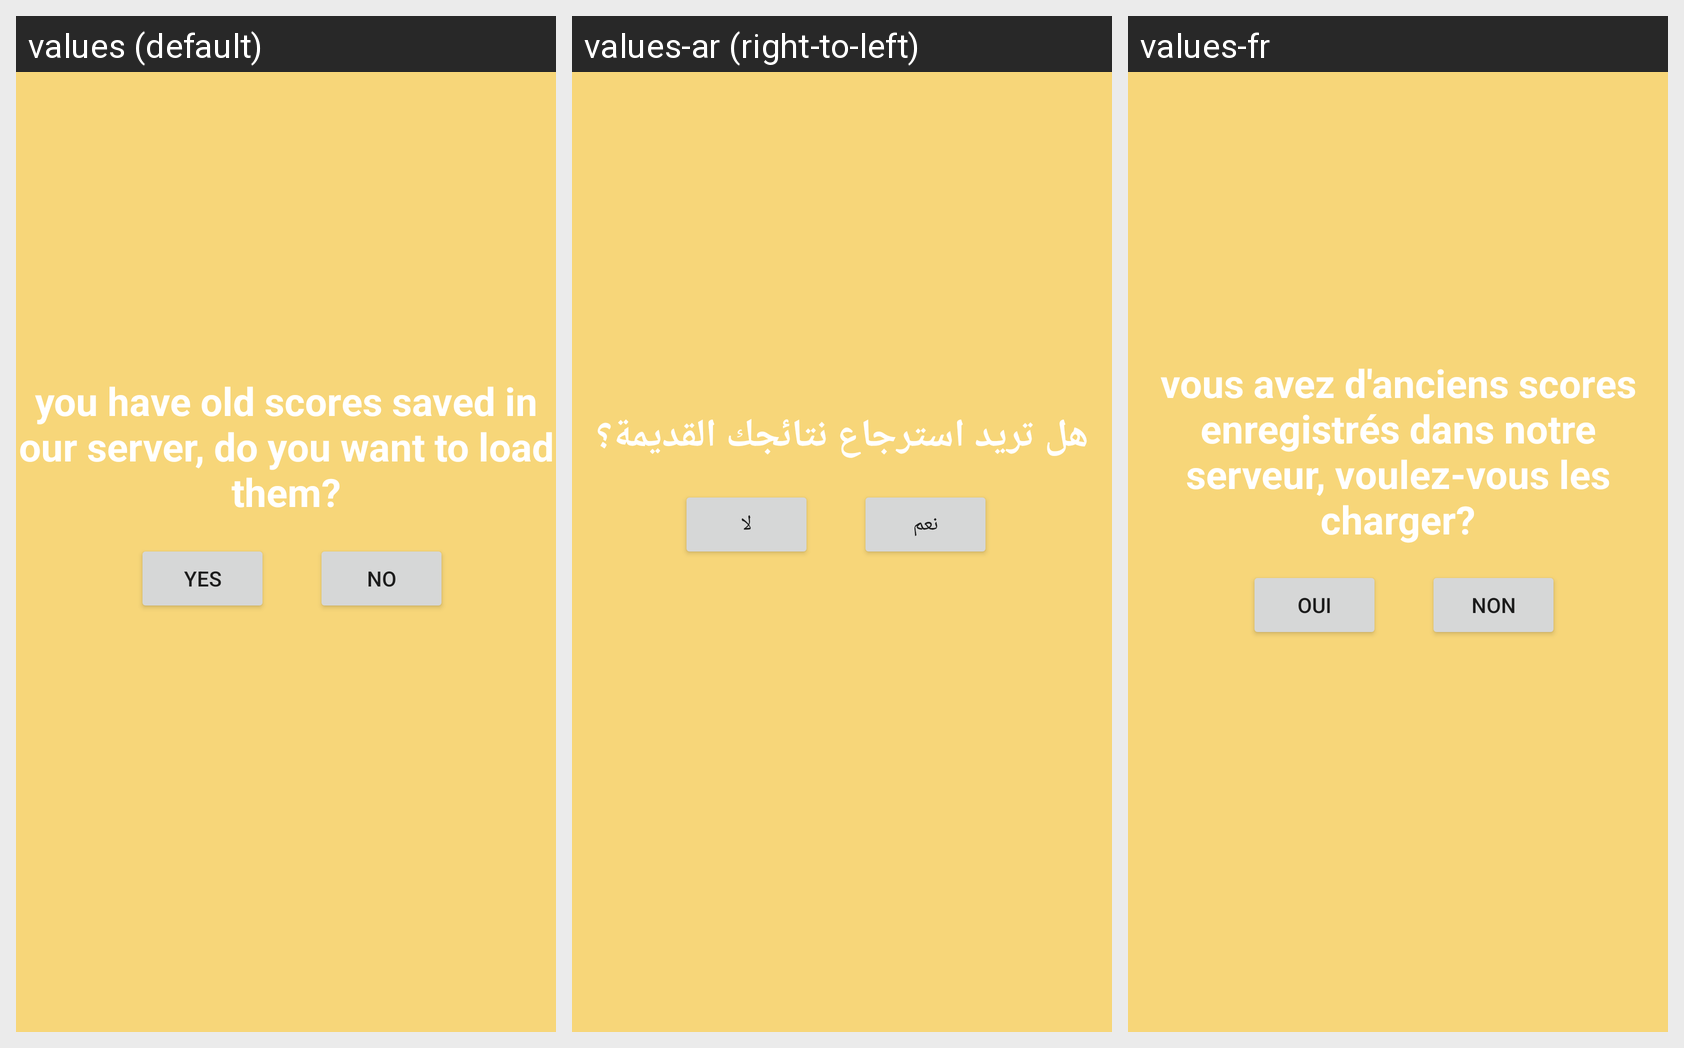

The same Android screen rendered under several of its app's locales, left to right. List the strings drawn on it with the default value and each locale's translation.
Android screen res/layout/old_scores_layout.xml rendered under 3 locales, left to right: values (default), values-ar (right-to-left), values-fr. Device: Nexus 5 (rendered at 1080×1920; each locale shown at half size, 540×960, under a caption strip naming it); theme Theme.AppCompat.Light.NoActionBar.
Strings drawn on this screen, with the default value and each locale's value (text and hints the layout hard-codes, and strings that could not be matched under every locale, appear in the picture but are not listed):

load_scores_text
  values: you have old scores saved in our server, do you want to load them?
  values-ar: هل تريد استرجاع نتائجك القديمة؟
  values-fr: vous avez d'anciens scores enregistrés dans notre serveur, voulez-vous les charger?

load_scores_yes
  values: yes
  values-ar: نعم
  values-fr: oui

load_scores_no
  values: no
  values-ar: لا
  values-fr: non
